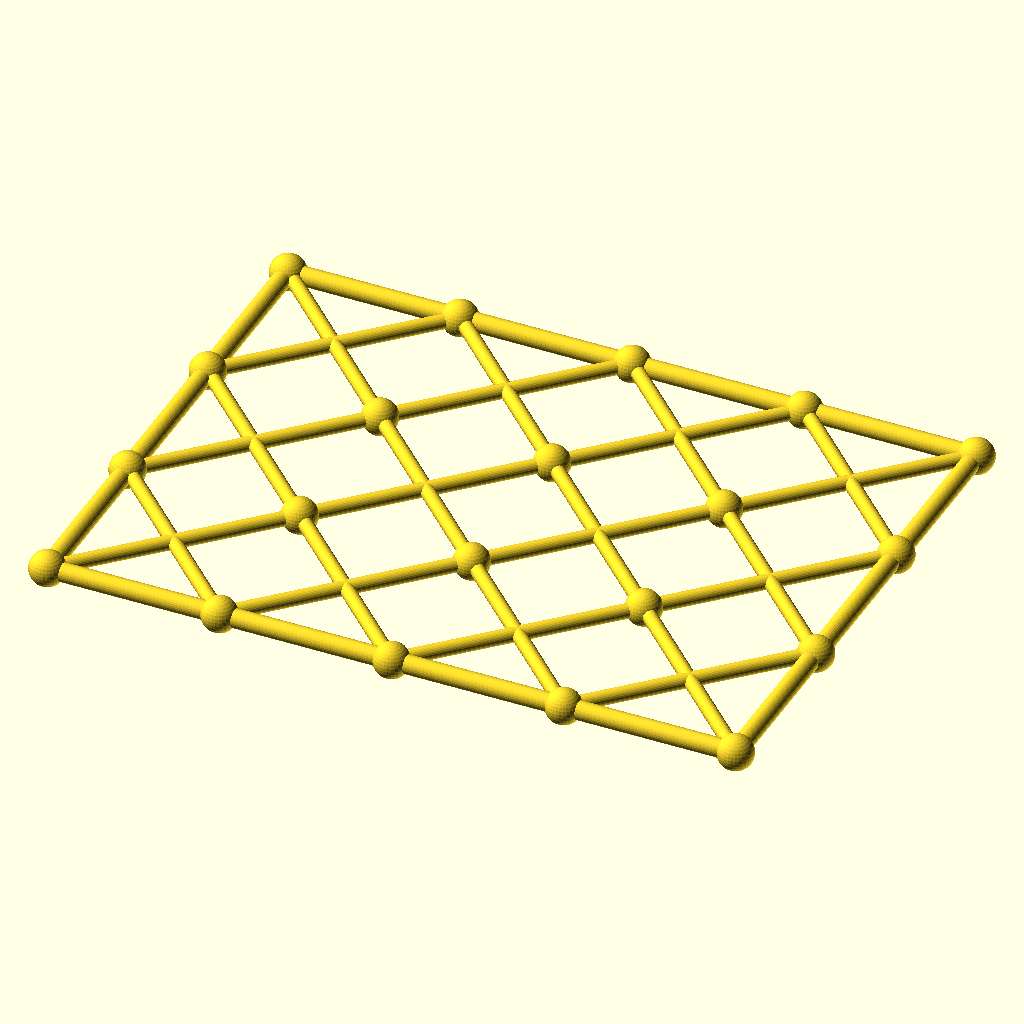
Cell 1: the model at its default parameters.
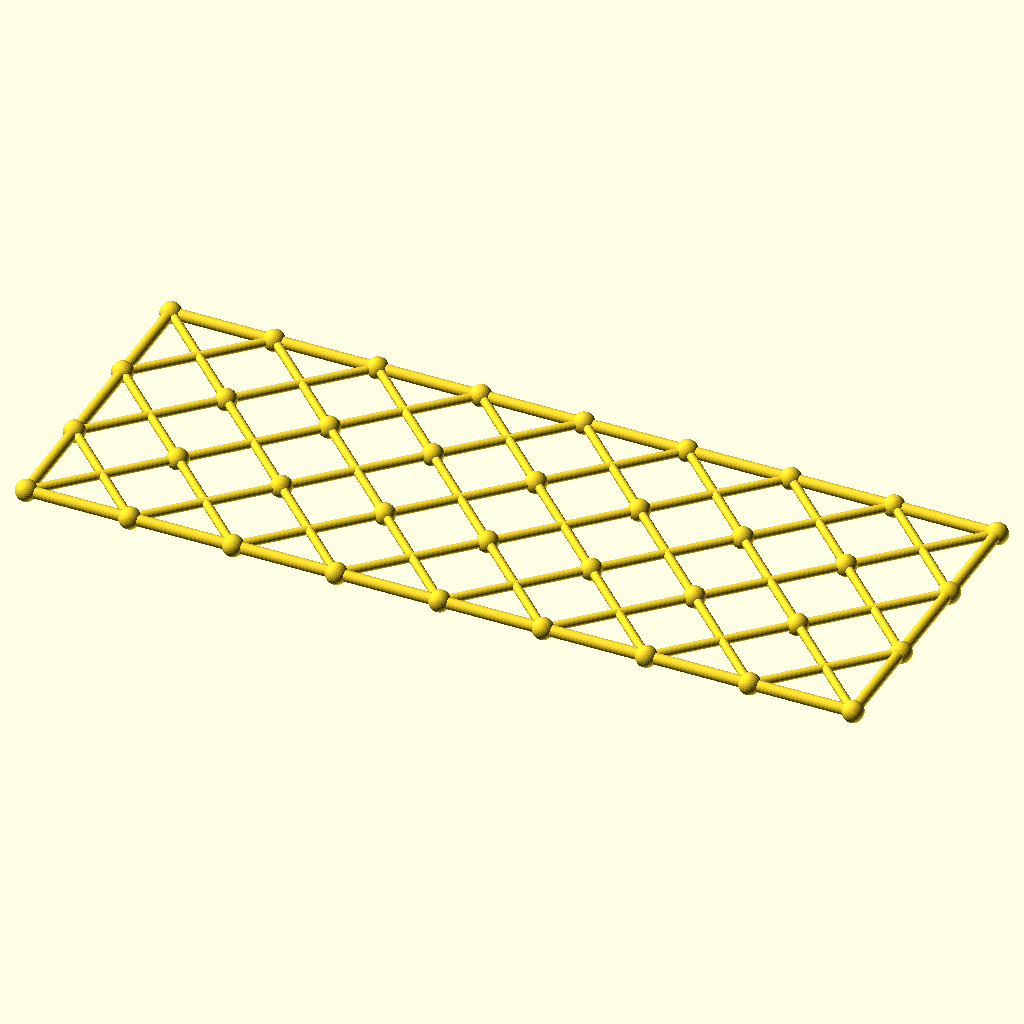
Cell 2: the same model with columns = 8.
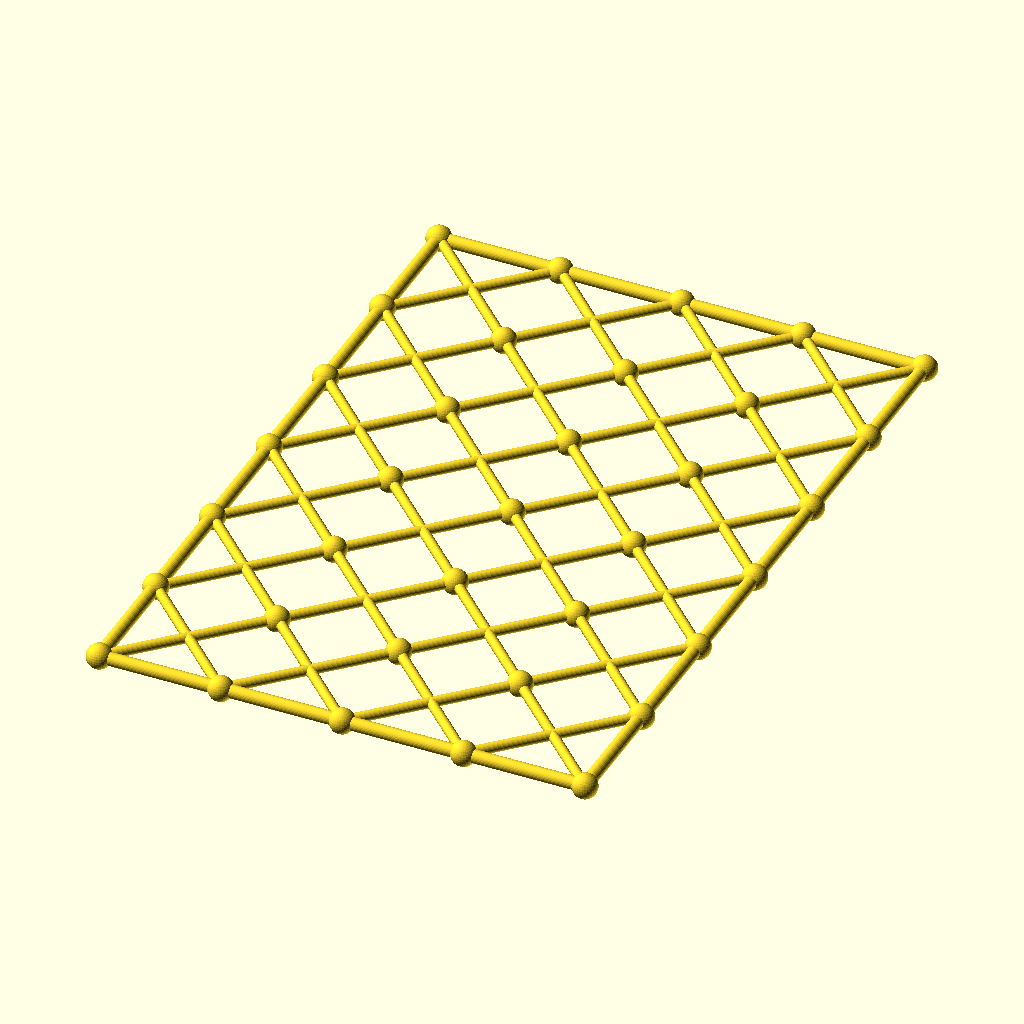
Cell 3 — rows set to 6, the other parameters unchanged.
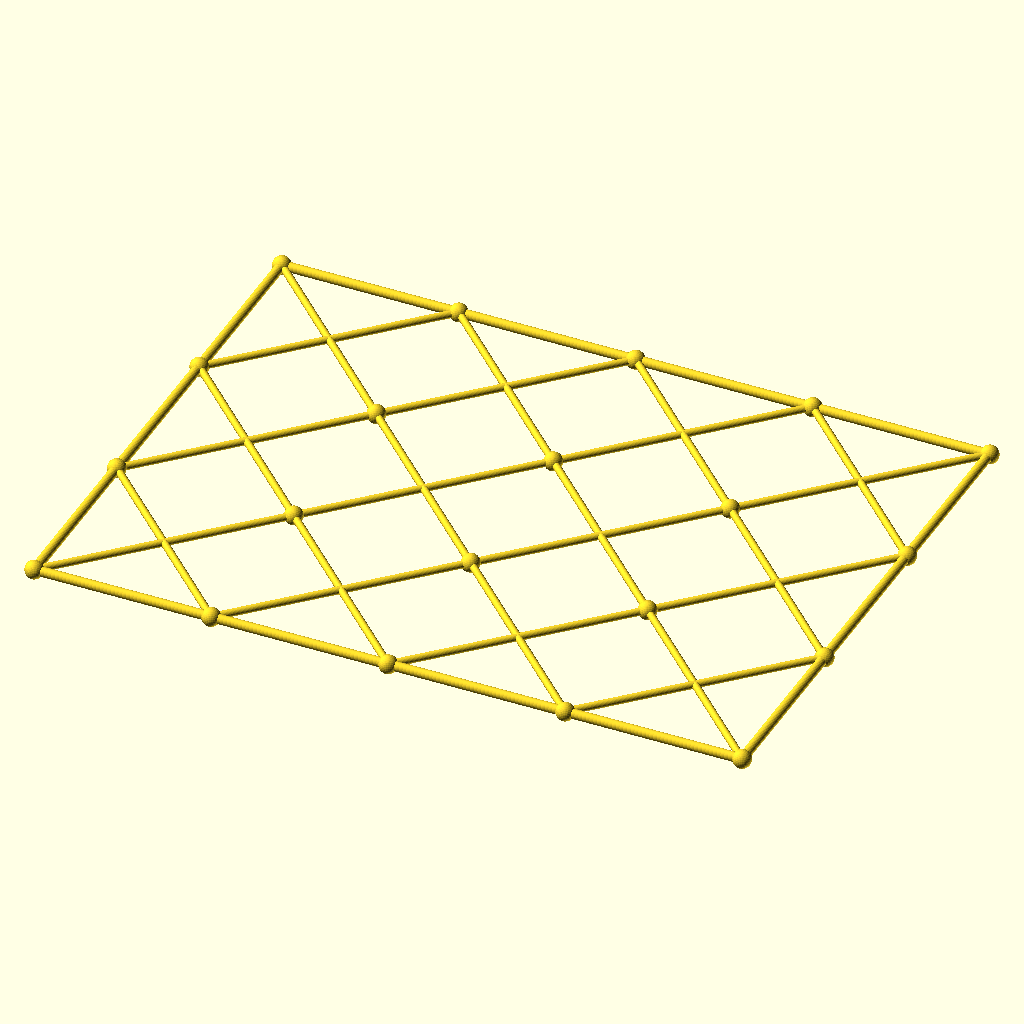
Cell 4 — cell set to 96, the other parameters unchanged.
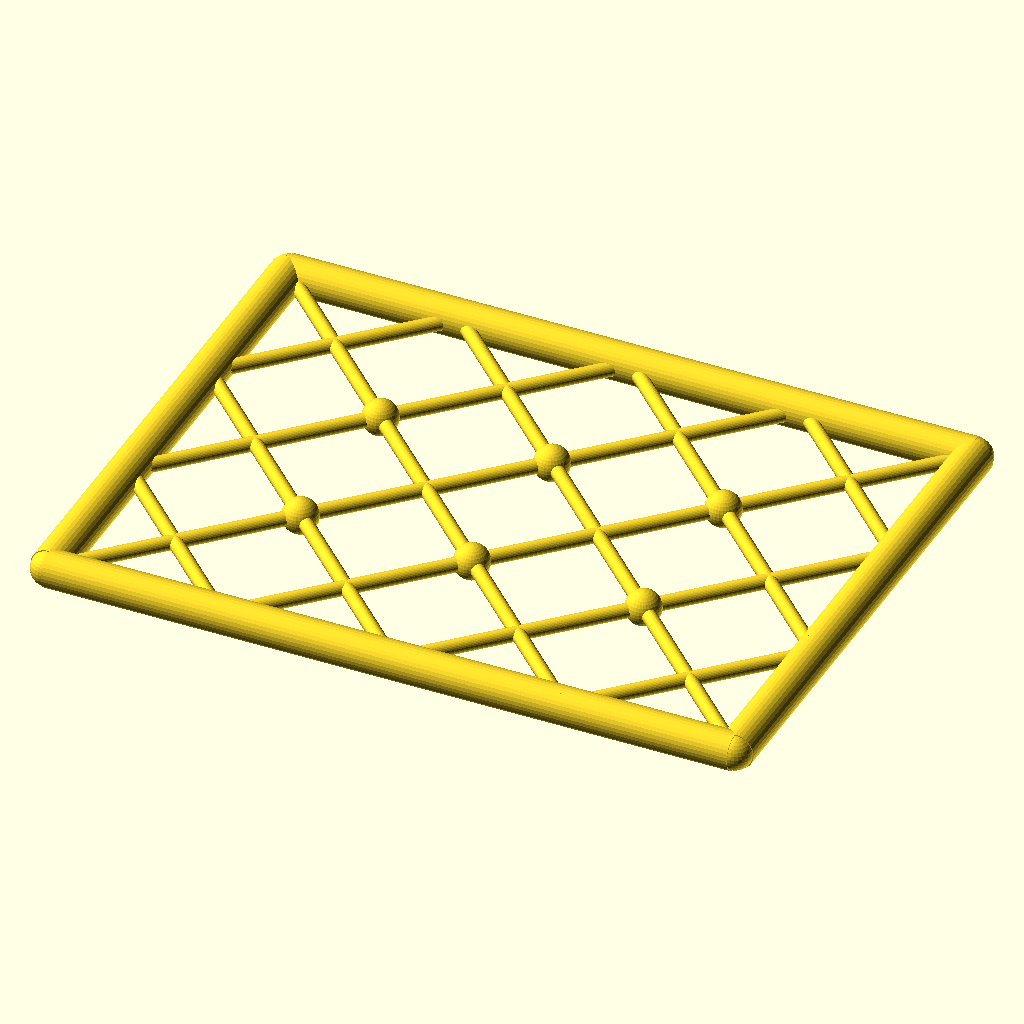
Cell 5 — chord_r set to 5.2, the other parameters unchanged.
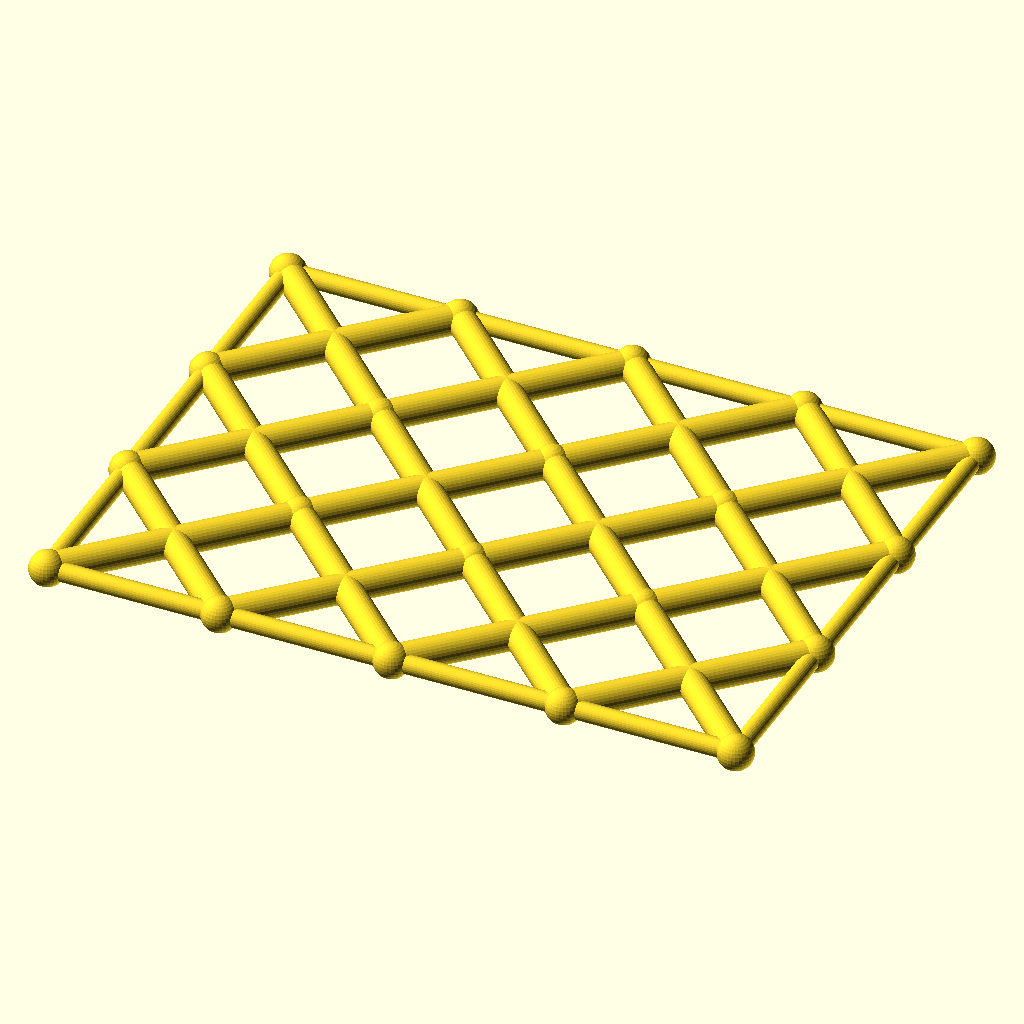
Cell 6 — diag_r set to 4, the other parameters unchanged.
The same orthographic view direction (rotation 55°, 0°, 25°; colour scheme Cornfield) for every cell, with the view re-fitted per cell, so scale and position can differ between cells.
The OpenSCAD source (optional_data/data/gen3/scissorgrids/part_0064.scad):
$fn = 32;

// ----------------------------------------------------------------------
// Scissor lattice: 4 x 3 cells of 48 mm, 192 x 144 mm
// ----------------------------------------------------------------------

// --- parameters (mm) ---
columns = 4;              // cells along X
rows = 3;                 // cells along Y
cell = 48;                // cell size
chord_r = 2.6;            // boundary chord radius
diag_r = 2;               // diagonal radius
joint_r = 4.92;           // joint ball radius

module member(a, b, r) {
  /* rod: cylinder from joint a to joint b */
  d = b - a;
  length = norm(d);
  translate(a) rotate([0, acos(d[2] / length), atan2(d[1], d[0])])
    cylinder(h = length, r = r);
}

module joint(p, r) {
  /* ball at the joint centre */
  translate(p) sphere(r = r);
}

/* X braces, one pair per cell */
for (i = [0 : columns - 1]) {
  for (j = [0 : rows - 1]) {
    member([i * cell, j * cell, 0], [(i + 1) * cell, (j + 1) * cell, 0], diag_r);
    member([(i + 1) * cell, j * cell, 0], [i * cell, (j + 1) * cell, 0], diag_r);
  }
}
/* boundary chords */
for (i = [0 : columns - 1]) {
  member([i * cell, 0, 0], [(i + 1) * cell, 0, 0], chord_r);
  member([i * cell, rows * cell, 0], [(i + 1) * cell, rows * cell, 0], chord_r);
}
for (j = [0 : rows - 1]) {
  member([0, j * cell, 0], [0, (j + 1) * cell, 0], chord_r);
  member([columns * cell, j * cell, 0], [columns * cell, (j + 1) * cell, 0], chord_r);
}
/* joint balls at every grid corner */
for (i = [0 : columns]) {
  for (j = [0 : rows]) joint([i * cell, j * cell, 0], joint_r);
}
Customizer parameters (derived from the source; name, type, default, range or options):
columns: number, default 4
rows: number, default 3
cell: number, default 48
chord_r: number, default 2.6
diag_r: number, default 2
joint_r: number, default 4.92
